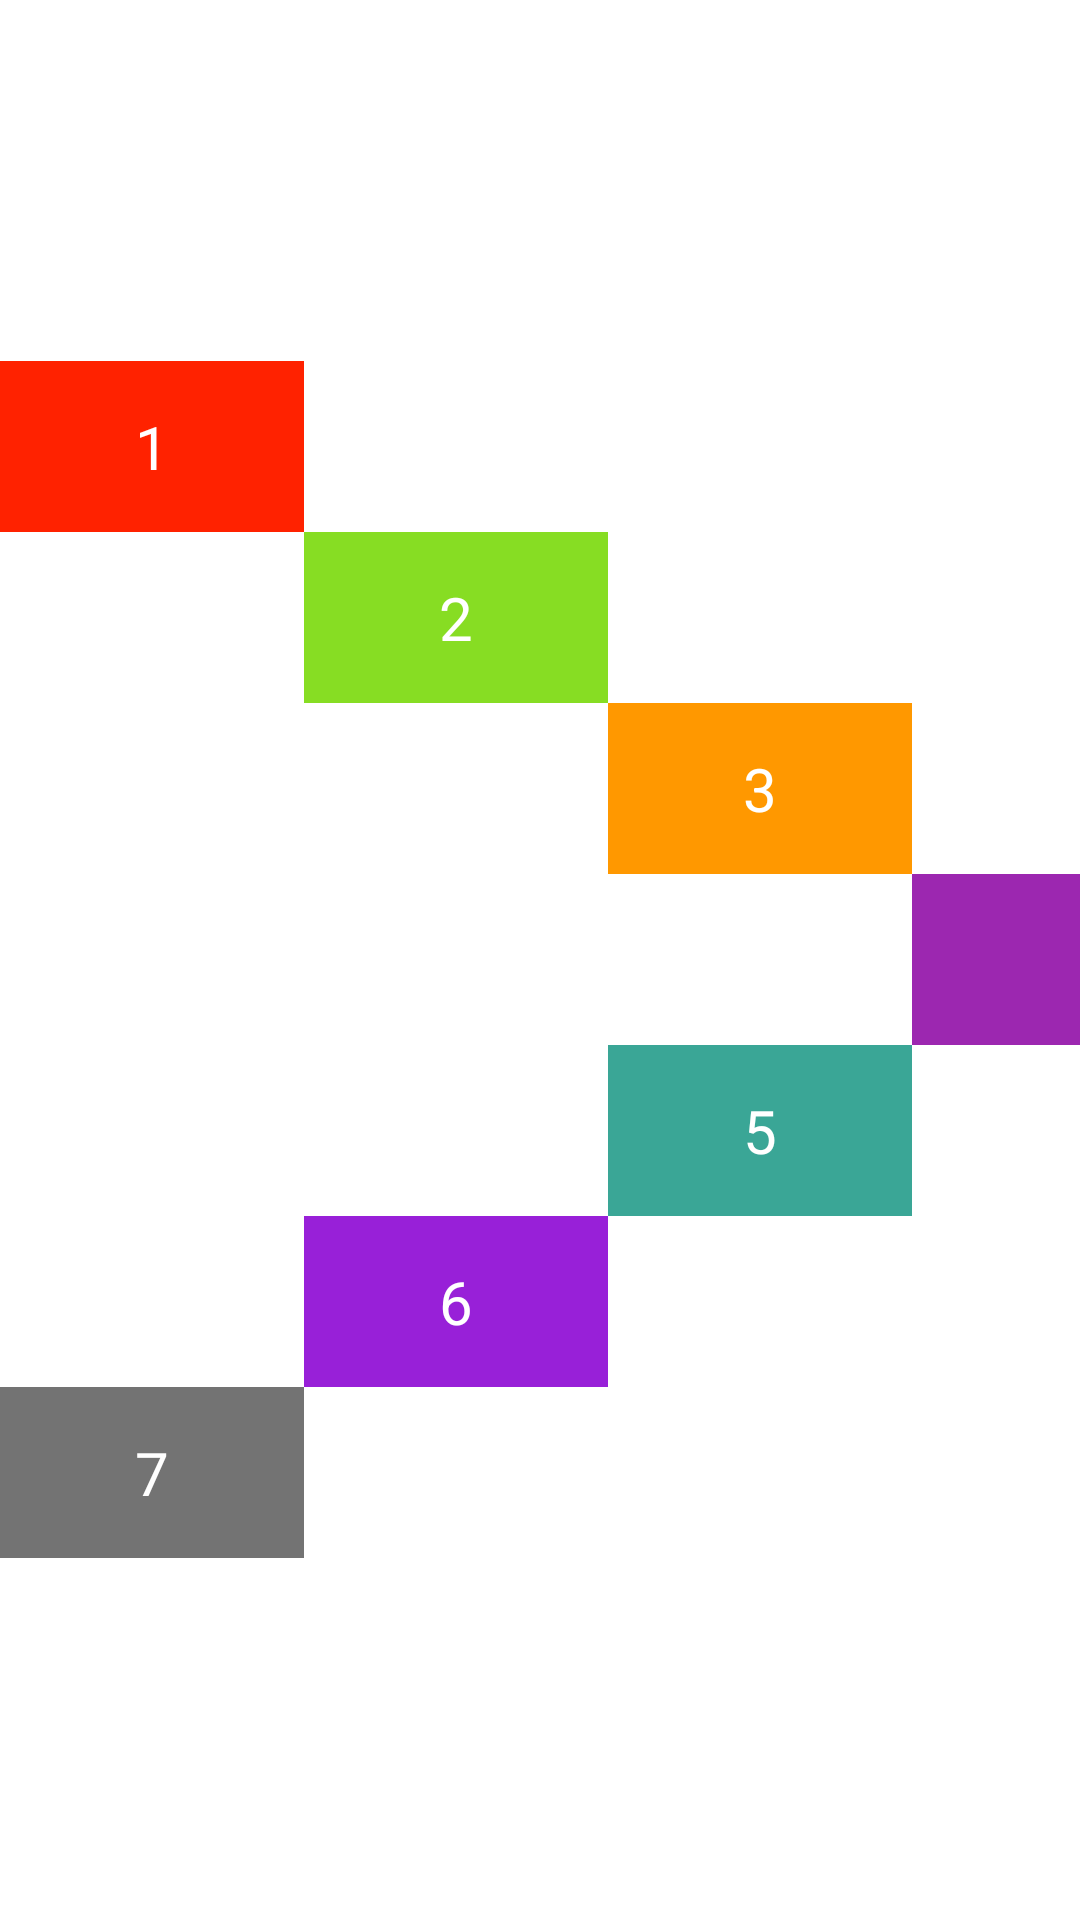

Write the Android layout XML for this screen, with the resource values it uses.
<!-- AndroidManifest.xml: application theme Theme.RelativeLayout18022022 -->
<!-- res/layout/activity_main.xml -->
<?xml version="1.0" encoding="utf-8"?>
<RelativeLayout xmlns:android="http://schemas.android.com/apk/res/android"
    xmlns:app="http://schemas.android.com/apk/res-auto"
    xmlns:tools="http://schemas.android.com/tools"
    android:layout_width="match_parent"
    android:layout_height="match_parent"
    android:gravity="center"
    tools:context=".MainActivity">


    <TextView
        android:id="@+id/textView1"
        android:layout_width="wrap_content"
        android:layout_height="wrap_content"
        android:background="#f20"
        android:paddingHorizontal="45dp"
        android:paddingVertical="15dp"
        android:text="1"
        android:textColor="#ffff"
        android:textSize="20sp" />

    <TextView
        android:layout_toEndOf="@id/textView1"
        android:layout_below="@id/textView1"
        android:id="@+id/textView2"
        android:layout_width="wrap_content"
        android:layout_height="wrap_content"
        android:background="#87DD23"
        android:paddingHorizontal="45dp"
        android:paddingVertical="15dp"
        android:text="2"
        android:textColor="#ffff"
        android:textSize="20sp" />
    <TextView
        android:layout_toEndOf="@id/textView2"
        android:layout_below="@id/textView2"
        android:id="@+id/textView3"
        android:layout_width="wrap_content"
        android:layout_height="wrap_content"
        android:background="#FF9800"
        android:paddingHorizontal="45dp"
        android:paddingVertical="15dp"
        android:text="3"
        android:textColor="#ffff"
        android:textSize="20sp" />
    <TextView
        android:layout_toEndOf="@id/textView3"
        android:layout_below="@id/textView3"
        android:id="@+id/textView4"
        android:layout_width="wrap_content"
        android:layout_height="wrap_content"
        android:background="#9C27B0"
        android:paddingHorizontal="45dp"
        android:paddingVertical="15dp"
        android:text="4"
        android:textColor="#ffff"
        android:textSize="20sp" />

    <TextView
        android:layout_toStartOf="@id/textView4"
        android:layout_below="@id/textView4"
        android:id="@+id/textView5"
        android:layout_width="wrap_content"
        android:layout_height="wrap_content"
        android:background="#3AA696"
        android:paddingHorizontal="45dp"
        android:paddingVertical="15dp"
        android:text="5"
        android:textColor="#ffff"
        android:textSize="20sp" />

    <TextView
        android:layout_toStartOf="@id/textView5"
        android:layout_below="@id/textView5"
        android:id="@+id/textView6"
        android:layout_width="wrap_content"
        android:layout_height="wrap_content"
        android:background="#9820D8"
        android:paddingHorizontal="45dp"
        android:paddingVertical="15dp"
        android:text="6"
        android:textColor="#ffff"
        android:textSize="20sp" />
    <TextView
        android:layout_toStartOf="@id/textView6"
        android:layout_below="@id/textView6"
        android:id="@+id/textView7"
        android:layout_width="wrap_content"
        android:layout_height="wrap_content"
        android:background="#737373"
        android:paddingHorizontal="45dp"
        android:paddingVertical="15dp"
        android:text="7"
        android:textColor="#ffff"
        android:textSize="20sp" />

</RelativeLayout>
<!-- resources referenced by this layout -->
<resources>
  <style name="Theme.RelativeLayout18022022" parent="Theme.MaterialComponents.DayNight.DarkActionBar">
          
          <item name="colorPrimary">@color/purple_500</item>
          <item name="colorPrimaryVariant">@color/purple_700</item>
          <item name="colorOnPrimary">@color/white</item>
          
          <item name="colorSecondary">@color/teal_200</item>
          <item name="colorSecondaryVariant">@color/teal_700</item>
          <item name="colorOnSecondary">@color/black</item>
          
          <item name="android:statusBarColor" tools:targetApi="l">?attr/colorPrimaryVariant</item>
          
      </style>
  <!-- not gathered from this repository: default colours our renderer supplied (Android Studio template values) -->
  <color name="purple_500">#FF6200EE</color>
  <color name="purple_700">#FF3700B3</color>
  <color name="teal_200">#FF03DAC5</color>
  <color name="teal_700">#FF018786</color>
  <color name="black">#FF000000</color>
  <color name="white">#FFFFFFFF</color>
</resources>
